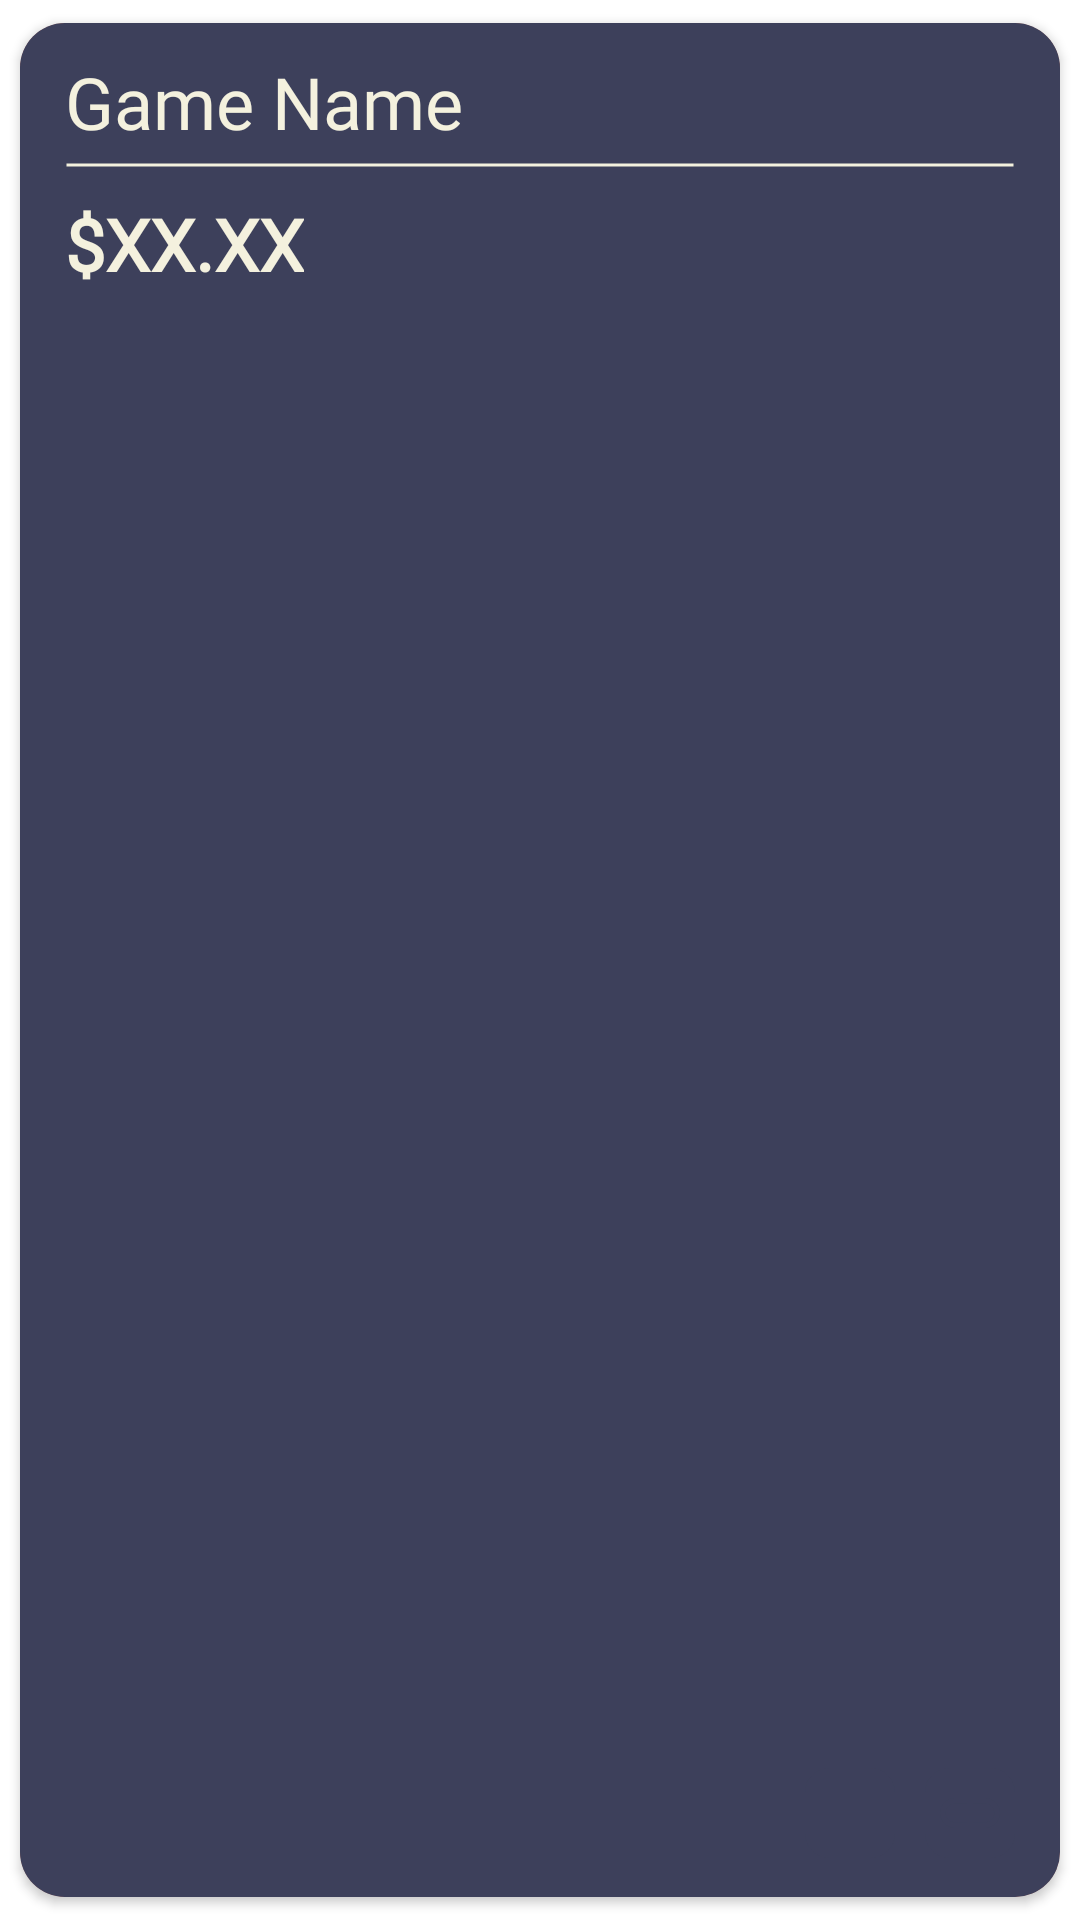

The Android layout XML behind this screen, and the referenced resources:
<!-- AndroidManifest.xml: application theme Theme.GameScout -->
<!-- res/layout/game_search_cardview_layout.xml -->
<?xml version="1.0" encoding="utf-8"?>
<androidx.cardview.widget.CardView xmlns:android="http://schemas.android.com/apk/res/android"
    xmlns:app="http://schemas.android.com/apk/res-auto"
    xmlns:tools="http://schemas.android.com/tools"
    android:id="@+id/searchedGameCardView"
    android:layout_width="match_parent"
    android:layout_height="wrap_content"
    android:layout_margin="5dp"
    app:cardBackgroundColor="@color/primary_color"
    app:cardCornerRadius="15dp"
    app:cardUseCompatPadding="true">

    <androidx.constraintlayout.widget.ConstraintLayout
        android:layout_width="match_parent"
        android:layout_height="match_parent"
        android:background="@color/secondary_color">

        <ImageView
            android:id="@+id/imageView3"
            android:layout_width="match_parent"
            android:layout_height="10dp"
            android:layout_marginStart="15dp"
            android:layout_marginEnd="15dp"
            app:layout_constraintBottom_toBottomOf="parent"
            app:layout_constraintEnd_toEndOf="parent"
            app:layout_constraintStart_toStartOf="parent"
            app:layout_constraintTop_toBottomOf="@+id/searchNameCV"
            app:layout_constraintVertical_bias="0.0"
            app:srcCompat="@drawable/line" />

        <ImageView
            android:id="@+id/searchLinkIconCV"
            android:layout_width="wrap_content"
            android:layout_height="wrap_content"
            android:elevation="10dp"
            app:layout_constraintBottom_toBottomOf="@+id/searchLinkBackgroundCV"
            app:layout_constraintEnd_toEndOf="@+id/searchLinkBackgroundCV"
            app:layout_constraintStart_toStartOf="@+id/searchLinkBackgroundCV"
            app:layout_constraintTop_toTopOf="@+id/searchLinkBackgroundCV"
            app:srcCompat="@drawable/ic_baseline_link_24" />

        <ImageView
            android:id="@+id/searchAddIconCV"
            android:layout_width="wrap_content"
            android:layout_height="wrap_content"
            android:elevation="10dp"
            app:layout_constraintBottom_toBottomOf="@+id/searchAddBackgroundCV"
            app:layout_constraintEnd_toEndOf="@+id/searchAddBackgroundCV"
            app:layout_constraintStart_toStartOf="@+id/searchAddBackgroundCV"
            app:layout_constraintTop_toTopOf="@+id/searchAddBackgroundCV"
            app:srcCompat="@drawable/ic_baseline_add_24" />

        <ImageView
            android:id="@+id/searchLinkBackgroundCV"
            android:layout_width="wrap_content"
            android:layout_height="wrap_content"
            android:layout_marginTop="7dp"
            android:layout_marginBottom="13dp"
            app:layout_constraintBottom_toBottomOf="parent"
            app:layout_constraintEnd_toEndOf="@+id/imageView3"
            app:layout_constraintTop_toBottomOf="@+id/imageView3"
            app:layout_constraintVertical_bias="1.0"
            app:srcCompat="@drawable/button_background" />

        <ImageView
            android:id="@+id/searchAddBackgroundCV"
            android:layout_width="wrap_content"
            android:layout_height="wrap_content"
            android:layout_marginEnd="10dp"
            app:layout_constraintBottom_toBottomOf="@+id/searchLinkBackgroundCV"
            app:layout_constraintEnd_toStartOf="@+id/searchLinkBackgroundCV"
            app:layout_constraintTop_toTopOf="@+id/searchLinkBackgroundCV"
            app:srcCompat="@drawable/button_background" />

        <TextView
            android:id="@+id/searchNormalPriceCV"
            android:layout_width="wrap_content"
            android:layout_height="wrap_content"
            android:layout_marginTop="5dp"
            android:fontFamily="@font/dosis"
            android:text="$XX.XX"
            android:textColor="@color/custom_white"
            android:textSize="24sp"
            android:textStyle="bold"
            app:layout_constraintBottom_toBottomOf="parent"
            app:layout_constraintStart_toStartOf="@+id/imageView3"
            app:layout_constraintTop_toBottomOf="@+id/imageView3"
            app:layout_constraintVertical_bias="0.0" />

        <TextView
            android:id="@+id/searchNameCV"
            android:layout_width="wrap_content"
            android:layout_height="wrap_content"
            android:layout_marginTop="10dp"
            android:fontFamily="@font/dosis_semibold"
            android:text="Game Name"
            android:textColor="@color/custom_white"
            android:textSize="24sp"
            app:layout_constraintStart_toStartOf="@+id/imageView3"
            app:layout_constraintTop_toTopOf="parent" />

    </androidx.constraintlayout.widget.ConstraintLayout>

</androidx.cardview.widget.CardView>
<!-- resources referenced by this layout -->
<resources>
  <color name="custom_white">#F4F1DE</color>
  <color name="primary_color">#E07A5F</color>
  <color name="secondary_color">#3D405B</color>
  <!-- drawable button_background (drawable) -->
  <?xml version="1.0" encoding="utf-8"?>
  <selector xmlns:android="http://schemas.android.com/apk/res/android">
      <item>
          <shape android:shape="rectangle">
              <solid android:color="@color/secondary_color"/>
              <size android:height="30dp" android:width="30dp"/>
              <corners android:radius="8dp"/>
          </shape>
      </item>
  </selector>
  <!-- drawable ic_baseline_add_24 (drawable) -->
  <vector xmlns:android="http://schemas.android.com/apk/res/android"
      android:width="24dp"
      android:height="24dp"
      android:viewportWidth="24"
      android:viewportHeight="24">
    <path
        android:fillColor="@color/secondary_color"
        android:pathData="M19,13h-6v6h-2v-6H5v-2h6V5h2v6h6v2z"/>
  </vector>
  <!-- drawable ic_baseline_link_24 (drawable) -->
  <vector xmlns:android="http://schemas.android.com/apk/res/android"
      android:width="24dp"
      android:height="24dp"
      android:viewportWidth="24"
      android:viewportHeight="24">
    <path
        android:fillColor="@color/secondary_color"
        android:pathData="M3.9,12c0,-1.71 1.39,-3.1 3.1,-3.1h4L11,7L7,7c-2.76,0 -5,2.24 -5,5s2.24,5 5,5h4v-1.9L7,15.1c-1.71,0 -3.1,-1.39 -3.1,-3.1zM8,13h8v-2L8,11v2zM17,7h-4v1.9h4c1.71,0 3.1,1.39 3.1,3.1s-1.39,3.1 -3.1,3.1h-4L13,17h4c2.76,0 5,-2.24 5,-5s-2.24,-5 -5,-5z"/>
  </vector>
  <!-- drawable line (drawable) -->
  <?xml version="1.0" encoding="utf-8"?>
  <layer-list xmlns:android="http://schemas.android.com/apk/res/android">
      <item>
          <shape android:shape="line">
              <stroke android:width="1dp"
                  android:color="@color/custom_white"/>
          </shape>
      </item>
  </layer-list>
  <style name="Theme.GameScout" parent="Theme.MaterialComponents.DayNight.DarkActionBar">
          
          <item name="colorPrimary">@color/primary_color</item>
          <item name="colorPrimaryVariant">@color/primary_variant</item>
          <item name="colorOnPrimary">@color/white</item>
          
          <item name="colorSecondary">@color/secondary_color</item>
          <item name="colorSecondaryVariant">@color/secondary_variant</item>
          <item name="colorOnSecondary">@color/black</item>
          
          <item name="android:statusBarColor" tools:targetApi="l">?attr/colorPrimaryVariant</item>
          
      </style>
  <color name="primary_variant">#ffaa8d</color>
  <color name="white">#FFFFFFFF</color>
  <color name="secondary_variant">#686b88</color>
  <color name="black">#FF000000</color>
</resources>
